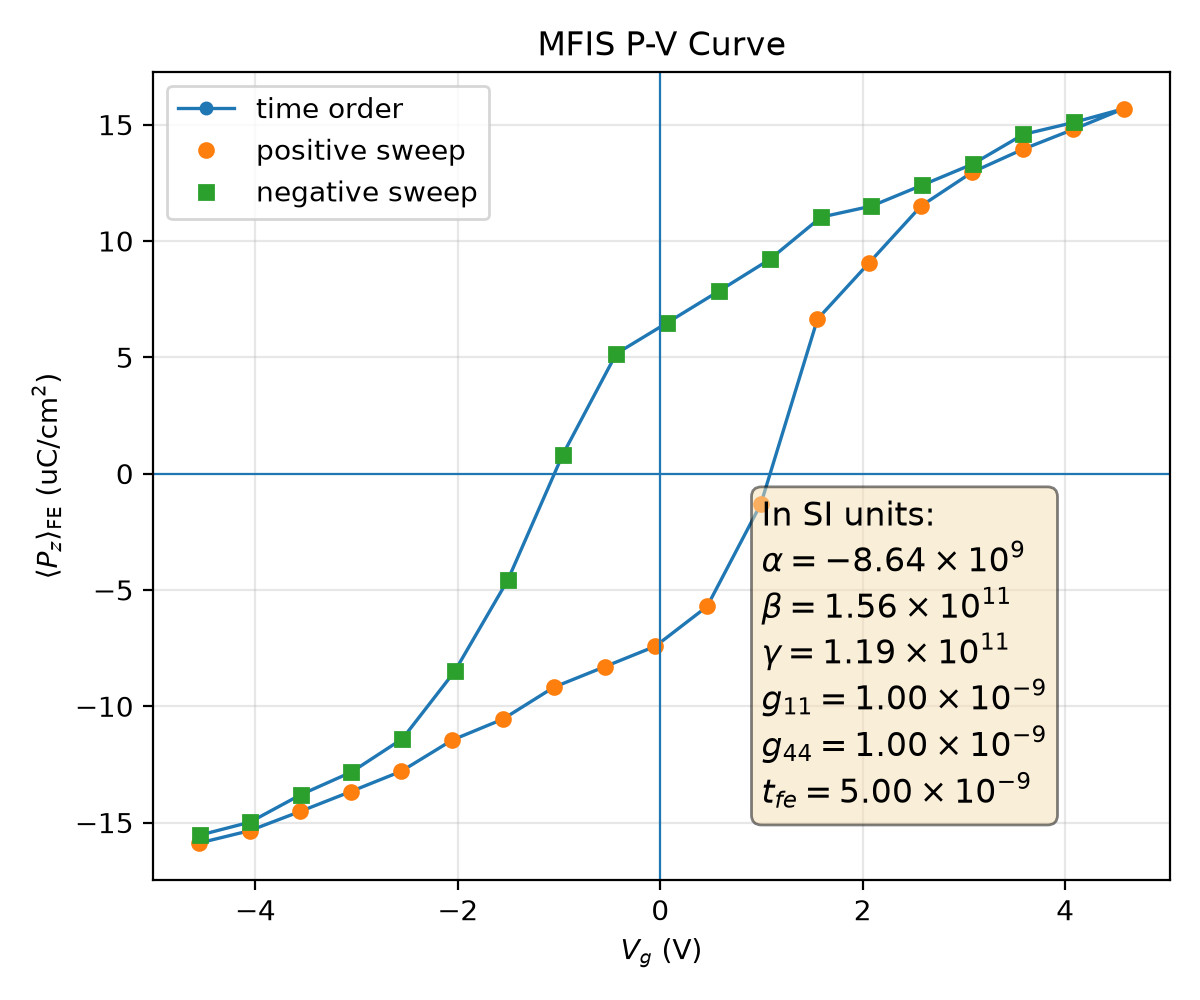

Data behind this chart, as committed beside it:
plotfile, step, P_mean, P_min, P_max, P_std, Vg_mean, Vg_min, Vg_max, Vg_std, Nx, Ny, Nz, num_FE_cells, sweep_direction
plt00014461, 14461, 0.1588, -0.2293, 0.2204, 0.108, -4.553, -4.584, -4.465, 0.03603, 64, 64, 59, 45056, 0.0
plt00014954, 14954, 0.1535, -0.2323, 0.2188, 0.1122, -4.057, -4.088, -3.97, 0.03648, 64, 64, 59, 45056, 1.0
plt00015665, 15665, 0.1452, -0.2342, 0.2192, 0.1201, -3.557, -3.593, -3.462, 0.04026, 64, 64, 59, 45056, 1.0
plt00016195, 16195, 0.1367, -0.2332, 0.2176, 0.1276, -3.058, -3.097, -2.967, 0.04312, 64, 64, 59, 45056, 1.0
plt00016785, 16785, 0.1279, -0.2342, 0.2171, 0.1341, -2.558, -2.601, -2.461, 0.04645, 64, 64, 59, 45056, 1.0
plt00017572, 17572, 0.1145, -0.2296, 0.2175, 0.1441, -2.055, -2.105, -1.953, 0.0526, 64, 64, 59, 45056, 1.0
plt00018410, 18410, 0.1055, -0.2306, 0.2167, 0.149, -1.555, -1.608, -1.448, 0.05549, 64, 64, 59, 45056, 1.0
plt00019147, 19147, 0.0918, -0.2267, 0.2169, 0.1563, -1.05, -1.111, -0.9403, 0.06137, 64, 64, 59, 45056, 1.0
plt00019737, 19737, 0.08302, -0.2269, 0.216, 0.1595, -0.5494, -0.6141, -0.4349, 0.06409, 64, 64, 59, 45056, 1.0
plt00021646, 21646, 0.07418, -0.2279, 0.2154, 0.1621, -0.04747, -0.1164, 0.0717, 0.06711, 64, 64, 59, 45056, 1.0
plt00022859, 22859, 0.05711, -0.2233, 0.2171, 0.1685, 0.4627, 0.3818, 0.5856, 0.07437, 64, 64, 59, 45056, 1.0
plt00027759, 27759, 0.01304, -0.2246, 0.2176, 0.1789, 0.9934, 0.8809, 1.119, 0.08546, 64, 64, 59, 45056, 1.0
plt00031983, 31983, -0.0664, -0.2227, 0.2179, 0.1715, 1.553, 1.423, 1.634, 0.07377, 64, 64, 59, 45056, 1.0
plt00033165, 33165, -0.09073, -0.22, 0.2198, 0.1618, 2.066, 1.949, 2.132, 0.06395, 64, 64, 59, 45056, 1.0
plt00034771, 34771, -0.1151, -0.2195, 0.2281, 0.147, 2.577, 2.471, 2.629, 0.05335, 64, 64, 59, 45056, 1.0
plt00039655, 39655, -0.1295, -0.2191, 0.2301, 0.1363, 3.081, 2.977, 3.125, 0.04732, 64, 64, 59, 45056, 1.0
plt00041520, 41520, -0.1394, -0.2201, 0.2312, 0.1285, 3.58, 3.482, 3.621, 0.04458, 64, 64, 59, 45056, 1.0
plt00043501, 43501, -0.1479, -0.22, 0.2282, 0.1212, 4.08, 3.988, 4.116, 0.04113, 64, 64, 59, 45056, 1.0
plt00045457, 45457, -0.1568, -0.2217, 0.2291, 0.1121, 4.579, 4.483, 4.612, 0.038, 64, 64, 59, 45056, 1.0
plt00046095, 46095, -0.1509, -0.2197, 0.2323, 0.1172, 4.083, 3.989, 4.116, 0.03764, 64, 64, 59, 45056, -1.0
plt00046610, 46610, -0.1458, -0.2175, 0.2343, 0.1205, 3.587, 3.495, 3.621, 0.03795, 64, 64, 59, 45056, -1.0
plt00047526, 47526, -0.133, -0.2177, 0.2333, 0.1327, 3.085, 2.988, 3.125, 0.04402, 64, 64, 59, 45056, -1.0
plt00048343, 48343, -0.1239, -0.2168, 0.2321, 0.1392, 2.585, 2.482, 2.629, 0.04705, 64, 64, 59, 45056, -1.0
plt00051455, 51455, -0.115, -0.2149, 0.2299, 0.1448, 2.085, 1.986, 2.132, 0.04997, 64, 64, 59, 45056, -1.0
plt00052530, 52530, -0.1102, -0.2129, 0.231, 0.1459, 1.588, 1.488, 1.636, 0.05109, 64, 64, 59, 45056, -1.0
plt00052921, 52921, -0.09207, -0.2133, 0.2269, 0.1572, 1.081, 0.9736, 1.139, 0.05857, 64, 64, 59, 45056, -1.0
plt00053526, 53526, -0.07838, -0.2128, 0.2257, 0.1633, 0.5765, 0.4585, 0.6411, 0.06398, 64, 64, 59, 45056, -1.0
plt00054199, 54199, -0.06491, -0.2127, 0.2246, 0.168, 0.07103, -0.04813, 0.1435, 0.06915, 64, 64, 59, 45056, -1.0
plt00055129, 55129, -0.05155, -0.2116, 0.2224, 0.1717, -0.4347, -0.5534, -0.355, 0.07353, 64, 64, 59, 45056, -1.0
plt00057550, 57550, -0.007979, -0.2124, 0.2199, 0.1808, -0.9655, -1.082, -0.8603, 0.08292, 64, 64, 59, 45056, -1.0
plt00059690, 59690, 0.04568, -0.2143, 0.2192, 0.178, -1.506, -1.597, -1.386, 0.07829, 64, 64, 59, 45056, -1.0
plt00061894, 61894, 0.08502, -0.218, 0.2186, 0.1648, -2.031, -2.098, -1.918, 0.06557, 64, 64, 59, 45056, -1.0
plt00064244, 64244, 0.114, -0.2284, 0.2179, 0.1476, -2.547, -2.596, -2.441, 0.05277, 64, 64, 59, 45056, -1.0
plt00065639, 65639, 0.1283, -0.2306, 0.2187, 0.1371, -3.051, -3.093, -2.947, 0.04705, 64, 64, 59, 45056, -1.0
plt00066522, 66522, 0.138, -0.2317, 0.2192, 0.1295, -3.55, -3.589, -3.452, 0.04422, 64, 64, 59, 45056, -1.0
plt00067708, 67708, 0.1498, -0.2328, 0.2193, 0.1179, -4.053, -4.085, -3.959, 0.03759, 64, 64, 59, 45056, -1.0
plt00068453, 68453, 0.1554, -0.23, 0.2213, 0.1135, -4.549, -4.581, -4.453, 0.03785, 64, 64, 59, 45056, -1.0
